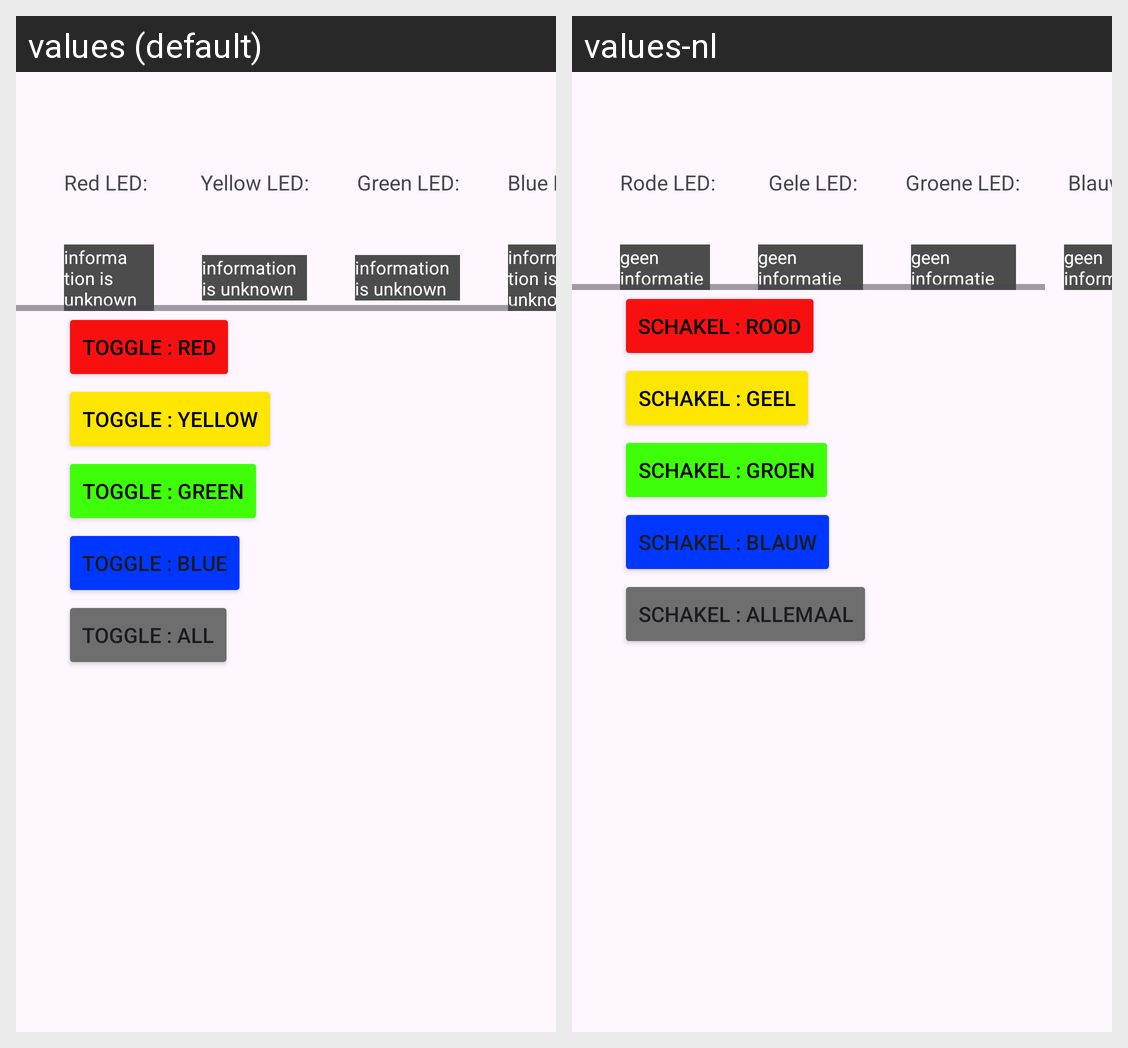

The same Android screen rendered under two of its app's locales, left to right. List the strings drawn on it with the default value and each locale's translation.
Android screen res/layout/activity_main.xml rendered under 2 locales, left to right: values (default), values-nl. Device: Nexus 5 (rendered at 1080×1920; each locale shown at half size, 540×960, under a caption strip naming it); theme Theme.OldPhoneApp.
Strings drawn on this screen, with the default value and each locale's value (text and hints the layout hard-codes, and strings that could not be matched under every locale, appear in the picture but are not listed):

redIndicator
  values: Red LED: 
  values-nl: Rode LED: 

yellowIndicator
  values: Yellow LED:
  values-nl: Gele LED:

greenIndicator
  values: Green LED:
  values-nl: Groene LED:

blueIndicator
  values: Blue LED: 
  values-nl: Blauwe LED: 

unknownInformation
  values: information is unknown
  values-nl: geen informatie

toggleAll
  values: Toggle : All
  values-nl: Schakel : Allemaal

toggleRed
  values: Toggle : Red
  values-nl: Schakel : Rood

toggleYellow
  values: Toggle : Yellow
  values-nl: Schakel : Geel

toggleGreen
  values: Toggle : Green
  values-nl: Schakel : Groen

toggleBlue
  values: Toggle : Blue
  values-nl: Schakel : Blauw
